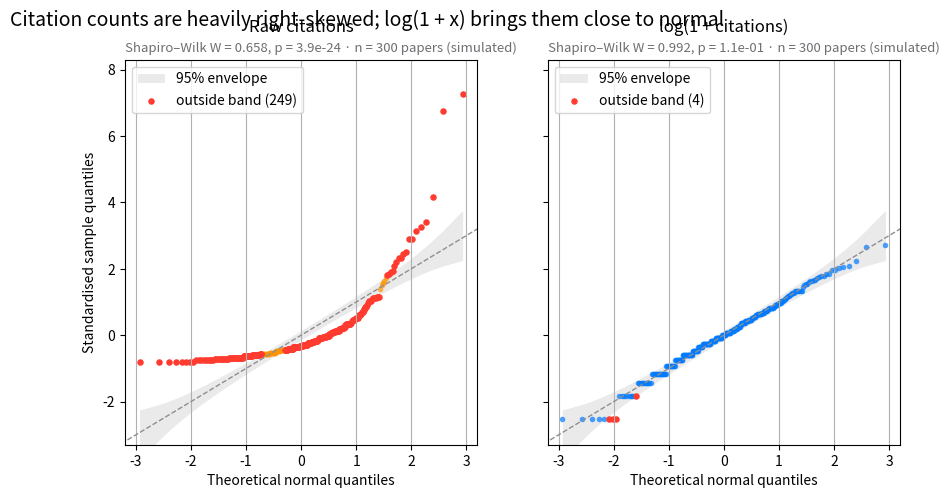

Python code for this plot:
"""
title: Q–Q plot with confidence band
summary: Normal quantile–quantile plots with a 95% envelope, for a raw and a logged variable.
r: qqplotr::stat_qq_band()
tags: [Q-Q plot, normality, confidence band, log transform, Shapiro-Wilk, bibliometrics]
description: |
  A quantile–quantile plot puts the sorted, standardised data against the
  quantiles a normal distribution would produce. Normal data fall on the
  diagonal; a curved, banana-shaped pattern means skewness. The shaded band is
  a 95% pointwise envelope built from the Beta distribution of normal order
  statistics, so points outside it are more extreme than chance allows.

  The setting is Warin (2021, *JMIR Medical Informatics*), a metadata-based
  analysis of global research on coronaviruses. The numbers here are
  **simulated** for illustration — citation counts of n = 300 coronavirus
  papers, drawn as Poisson counts around a log-normal mean — and are not the
  paper's data or results. The left panel shows raw citations, the right
  panel log(1 + citations), computed with `numpy.log1p`. Quantiles come from
  `scipy.stats.norm.ppf`, the envelope from `scipy.stats.beta.ppf`, and each
  panel reports a Shapiro–Wilk test.
"""
import matplotlib.pyplot as plt
import numpy as np
from scipy import stats

# Simulated data, set in the context of Warin (2021) [warin2021corona]

# Data: citations per paper, raw and log(1 + x)
rng = np.random.default_rng(2021)
citations = rng.poisson(rng.lognormal(2.5, 1.0, 300))
samples = {"Raw citations": citations, "log(1 + citations)": np.log1p(citations)}
palette = ["#FF9500", "#007AFF"]

fig, axes = plt.subplots(1, 2, figsize=(10, 5), sharex=True, sharey=True)
for ax, (name, x), c in zip(axes, samples.items(), palette):
    n = len(x)
    z = np.sort((x - x.mean()) / x.std(ddof=1))      # standardised sample quantiles
    pp = (np.arange(1, n + 1) - 0.5) / n              # plotting positions
    theo = stats.norm.ppf(pp)                         # theoretical normal quantiles

    # 95% pointwise envelope: order statistic i of a uniform sample is Beta(i, n-i+1)
    i = np.arange(1, n + 1)
    lo = stats.norm.ppf(stats.beta.ppf(0.025, i, n - i + 1))
    hi = stats.norm.ppf(stats.beta.ppf(0.975, i, n - i + 1))
    outside = (z < lo) | (z > hi)

    ax.fill_between(theo, lo, hi, color="#8E8E93", alpha=0.18, lw=0, label="95% envelope")
    ax.plot([-3.5, 3.5], [-3.5, 3.5], color="#8E8E93", lw=1, ls="--")
    ax.scatter(theo[~outside], z[~outside], s=16, color=c, alpha=0.7, lw=0)
    ax.scatter(theo[outside], z[outside], s=22, color="#FF3B30", lw=0,
               label=f"outside band ({outside.sum()})")

    W, p = stats.shapiro(x)
    ax.set_title(name, pad=20, fontsize=12)
    ax.text(0, 1.02, f"Shapiro–Wilk W = {W:.3f}, p = {p:.1e} · n = {n} papers (simulated)",
            transform=ax.transAxes, fontsize=9.5, color="#6E6E73")
    ax.legend(loc="upper left")
    ax.grid(axis="x")
    ax.set_xlabel("Theoretical normal quantiles")

axes[0].set_ylabel("Standardised sample quantiles")
axes[0].set_xlim(-3.2, 3.2)
axes[0].set_ylim(-3.3, 8.3)  # room for the most-cited papers
fig.suptitle("Citation counts are heavily right-skewed; log(1 + x) brings them close to normal",
             x=0.01, ha="left", fontsize=14)
plt.show()
